Run: headless pygame with SDL's dummy video driver; simulated clock (each Clock.tick advances the game by its frame time, no real sleeping); random seed 0; keys injected as events and as key.get_pressed() state; no mouse input.
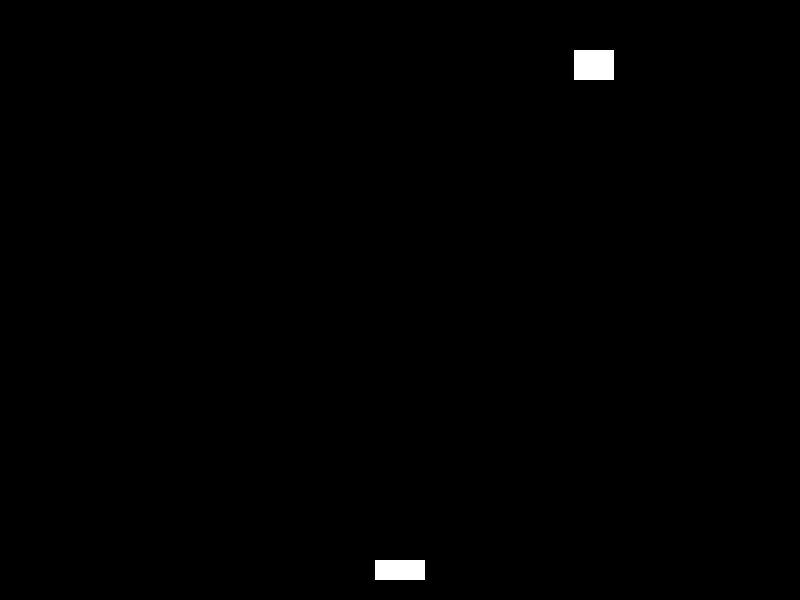
Frame 1 of 4 · flips 1–60 · no input
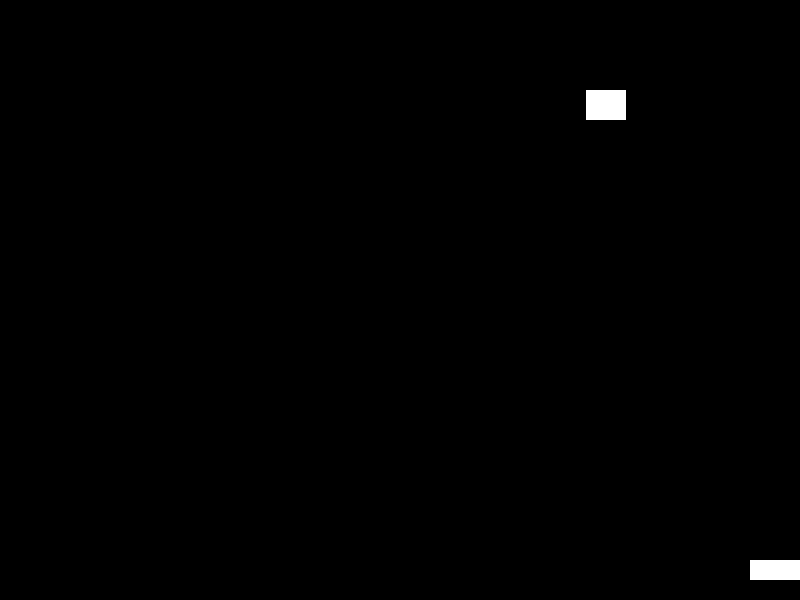
Frame 2 of 4 · flips 61–180 · tapped SPACE, RETURN · held RIGHT (→), D
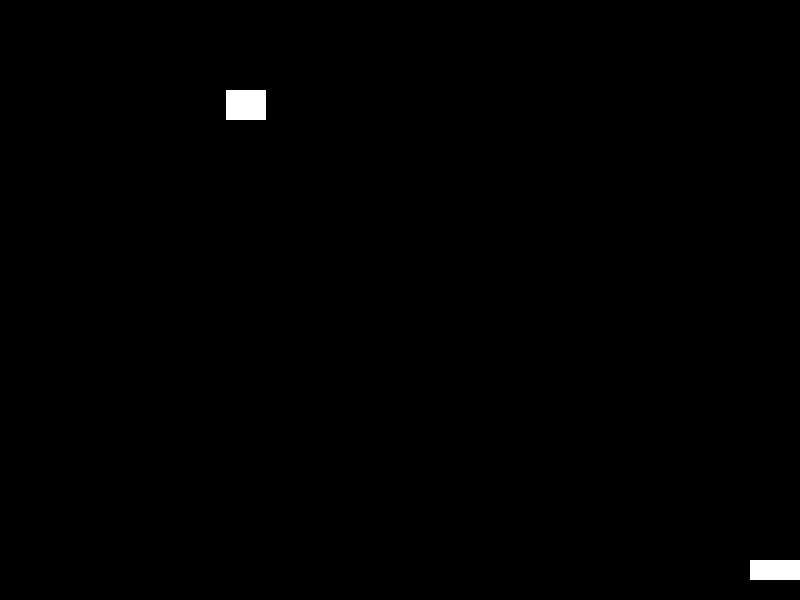
Frame 3 of 4 · flips 181–300 · held DOWN (↓), S
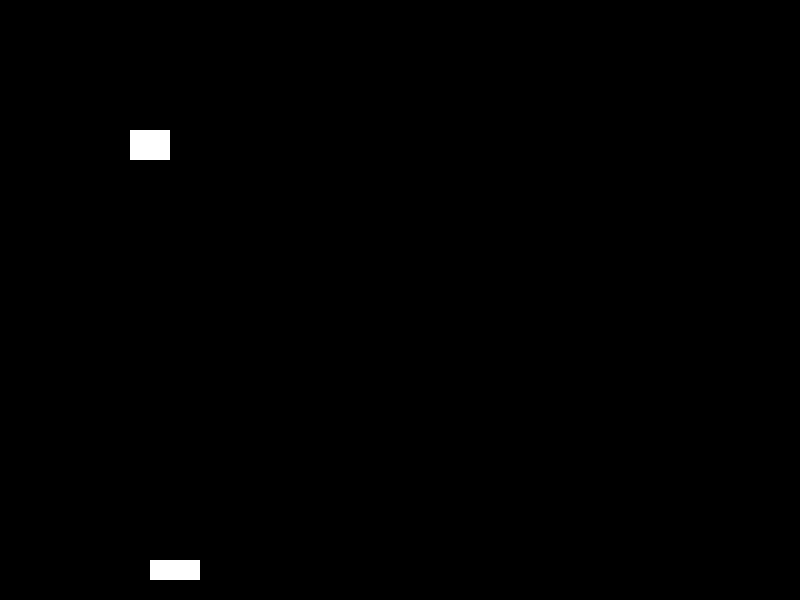
Frame 4 of 4 · flips 301–420 · held LEFT (←), A, UP (↑), W

The pygame program that drew these frames:

import pygame
import random
import sys

# Inicializa o Pygame
pygame.init()

# Dimensões da tela
WIDTH, HEIGHT = 800, 600
screen = pygame.display.set_mode((WIDTH, HEIGHT))
pygame.display.set_caption("Space Invaders")

# Cores
WHITE = (255, 255, 255)
BLACK = (0, 0, 0)
RED = (255, 0, 0)

# Relógio para controlar a taxa de quadros
clock = pygame.time.Clock()

# Configuração do jogador
player_width, player_height = 50, 20
player_x = (WIDTH - player_width) // 2
player_y = HEIGHT - 40
player_speed = 5

# Configuração do inimigo
enemy_width, enemy_height = 40, 30
enemy_x = random.randint(0, WIDTH - enemy_width)
enemy_y = 50
enemy_speed = 3

# Configuração do projétil
bullet_width, bullet_height = 5, 10
bullet_speed = -5
bullet_active = False
bullet_x, bullet_y = 0, 0

# Loop principal do jogo
running = True
while running:
    # Preenche a tela com a cor preta
    screen.fill(BLACK)

    # Trata eventos (como teclas pressionadas e saída do jogo)
    for event in pygame.event.get():
        if event.type == pygame.QUIT:
            running = False

    # Movimento do jogador
    keys = pygame.key.get_pressed()
    if keys[pygame.K_LEFT] and player_x > 0:
        player_x -= player_speed
    if keys[pygame.K_RIGHT] and player_x < WIDTH - player_width:
        player_x += player_speed
    if keys[pygame.K_SPACE] and not bullet_active:
        bullet_active = True
        bullet_x = player_x + player_width // 2
        bullet_y = player_y

    # Movimento do projétil
    if bullet_active:
        bullet_y += bullet_speed
        pygame.draw.rect(screen, RED, (bullet_x, bullet_y, bullet_width, bullet_height))
        if bullet_y < 0:
            bullet_active = False

    # Movimento do inimigo
    enemy_x += enemy_speed
    if enemy_x <= 0 or enemy_x >= WIDTH - enemy_width:
        enemy_speed = -enemy_speed
        enemy_y += 40

    # Detecção de colisão
    if (
        bullet_active
        and enemy_x < bullet_x < enemy_x + enemy_width
        and enemy_y < bullet_y < enemy_y + enemy_height
    ):
        bullet_active = False
        enemy_x = random.randint(0, WIDTH - enemy_width)
        enemy_y = 50

    # Desenha o jogador
    pygame.draw.rect(screen, WHITE, (player_x, player_y, player_width, player_height))

    # Desenha o inimigo
    pygame.draw.rect(screen, WHITE, (enemy_x, enemy_y, enemy_width, enemy_height))

    # Atualiza a tela
    pygame.display.flip()

    # Taxa de quadros
    clock.tick(60)

pygame.quit()
sys.exit()
